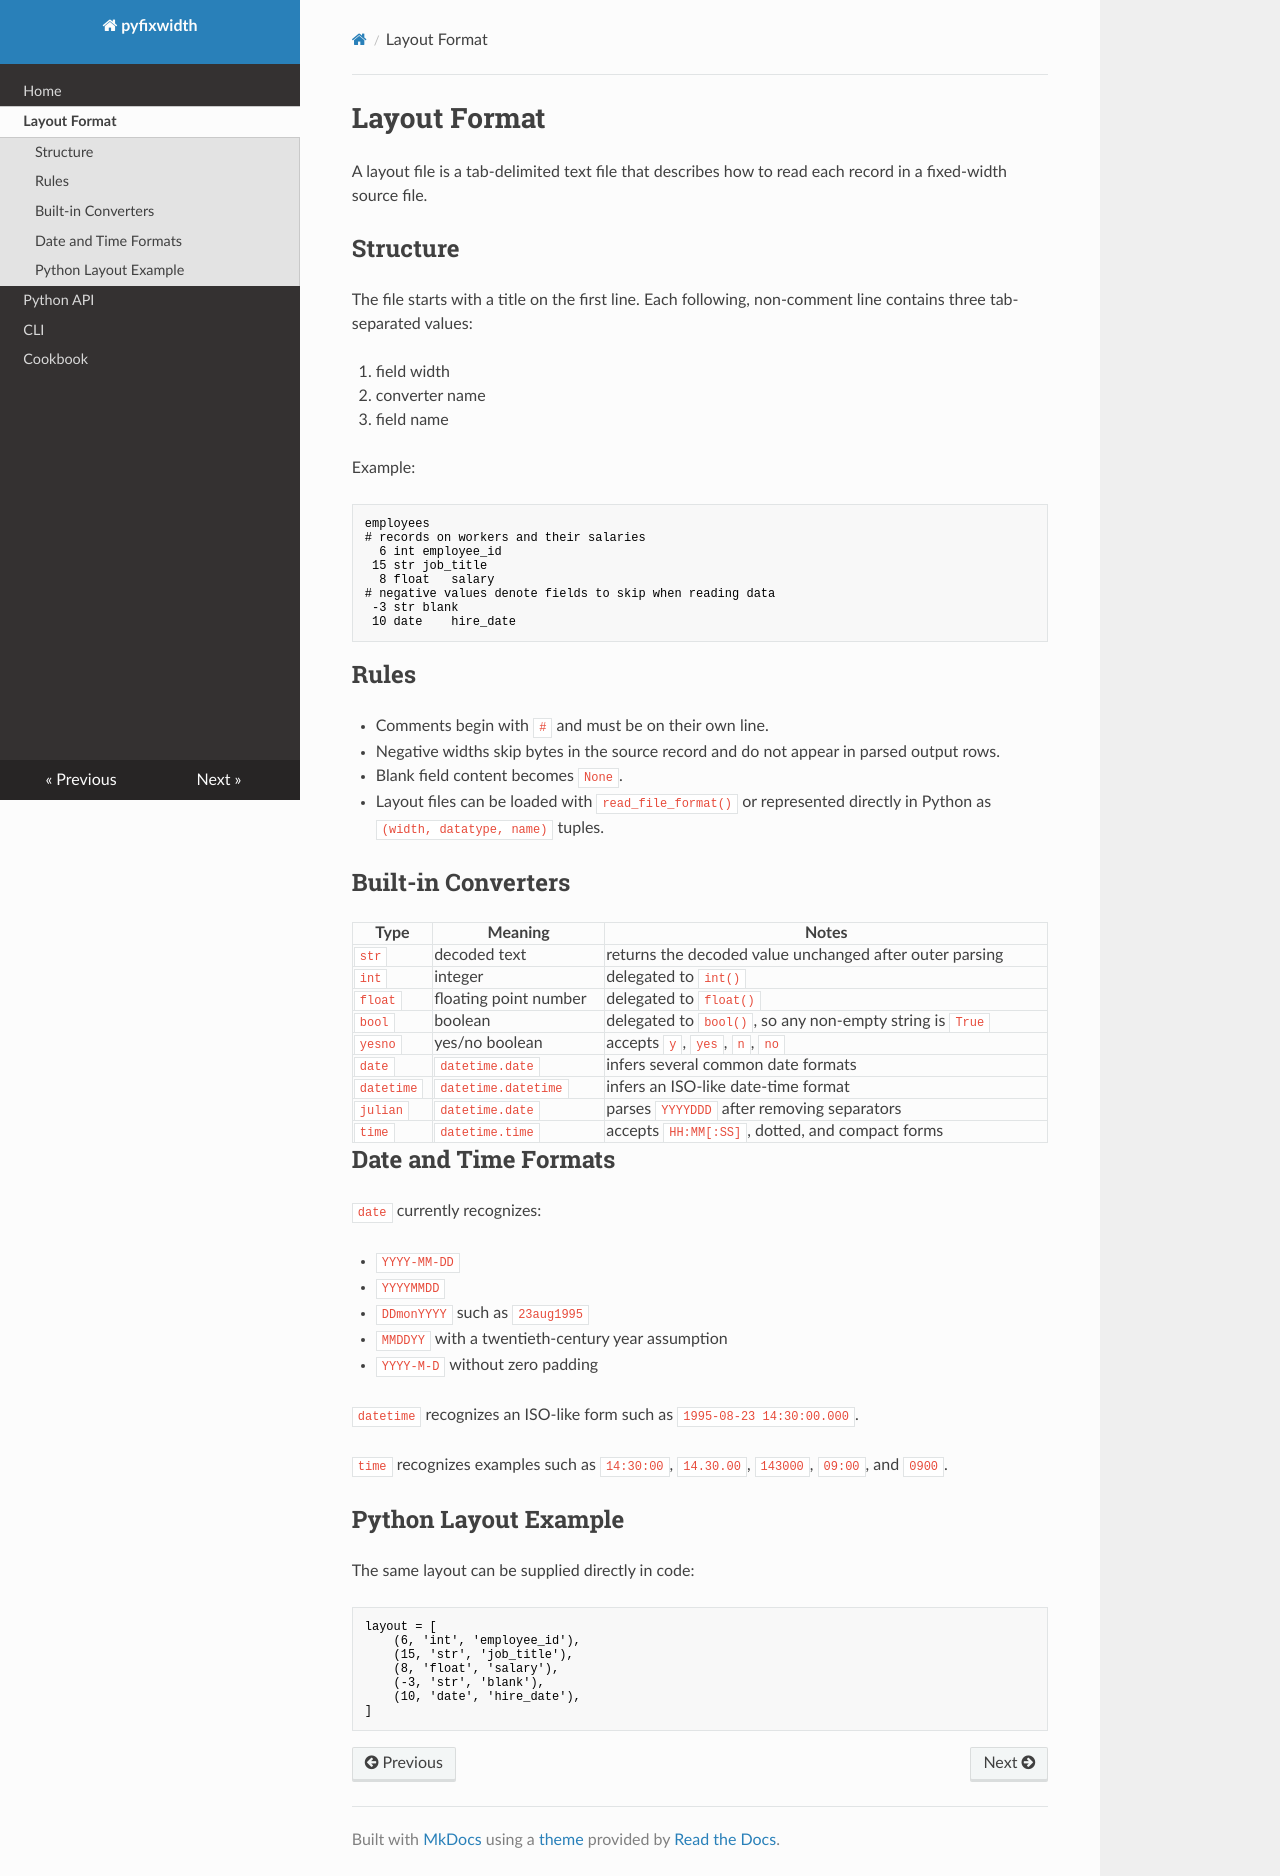

repository: poliquin/pyfixwidth · page: layout-format/index.html · generator: mkdocs

# Layout Format

A layout file is a tab-delimited text file that describes how to read each
record in a fixed-width source file.

## Structure

The file starts with a title on the first line. Each following, non-comment
line contains three tab-separated values:

1. field width
2. converter name
3. field name

Example:

```text
employees
# records on workers and their salaries
  6	int	employee_id
 15	str	job_title
  8	float	salary
# negative values denote fields to skip when reading data
 -3	str	blank
 10	date	hire_date
```

## Rules

* Comments begin with `#` and must be on their own line.
* Negative widths skip bytes in the source record and do not appear in parsed
  output rows.
* Blank field content becomes `None`.
* Layout files can be loaded with `read_file_format()` or represented directly
  in Python as `(width, datatype, name)` tuples.

## Built-in Converters

| Type | Meaning | Notes |
| --- | --- | --- |
| `str` | decoded text | returns the decoded value unchanged after outer parsing |
| `int` | integer | delegated to `int()` |
| `float` | floating point number | delegated to `float()` |
| `bool` | boolean | delegated to `bool()`, so any non-empty string is `True` |
| `yesno` | yes/no boolean | accepts `y`, `yes`, `n`, `no` |
| `date` | `datetime.date` | infers several common date formats |
| `datetime` | `datetime.datetime` | infers an ISO-like date-time format |
| `julian` | `datetime.date` | parses `YYYYDDD` after removing separators |
| `time` | `datetime.time` | accepts `HH:MM[:SS]`, dotted, and compact forms |

## Date and Time Formats

`date` currently recognizes:

* `YYYY-MM-DD`
* `YYYYMMDD`
* `DDmonYYYY` such as `23aug1995`
* `MMDDYY` with a twentieth-century year assumption
* `YYYY-M-D` without zero padding

`datetime` recognizes an ISO-like form such as
`1995-08-23 14:30:00.000`.

`time` recognizes examples such as `14:30:00`, `14.30.00`, `143000`,
`09:00`, and `0900`.

## Python Layout Example

The same layout can be supplied directly in code:

```python
layout = [
    (6, 'int', 'employee_id'),
    (15, 'str', 'job_title'),
    (8, 'float', 'salary'),
    (-3, 'str', 'blank'),
    (10, 'date', 'hire_date'),
]
```
